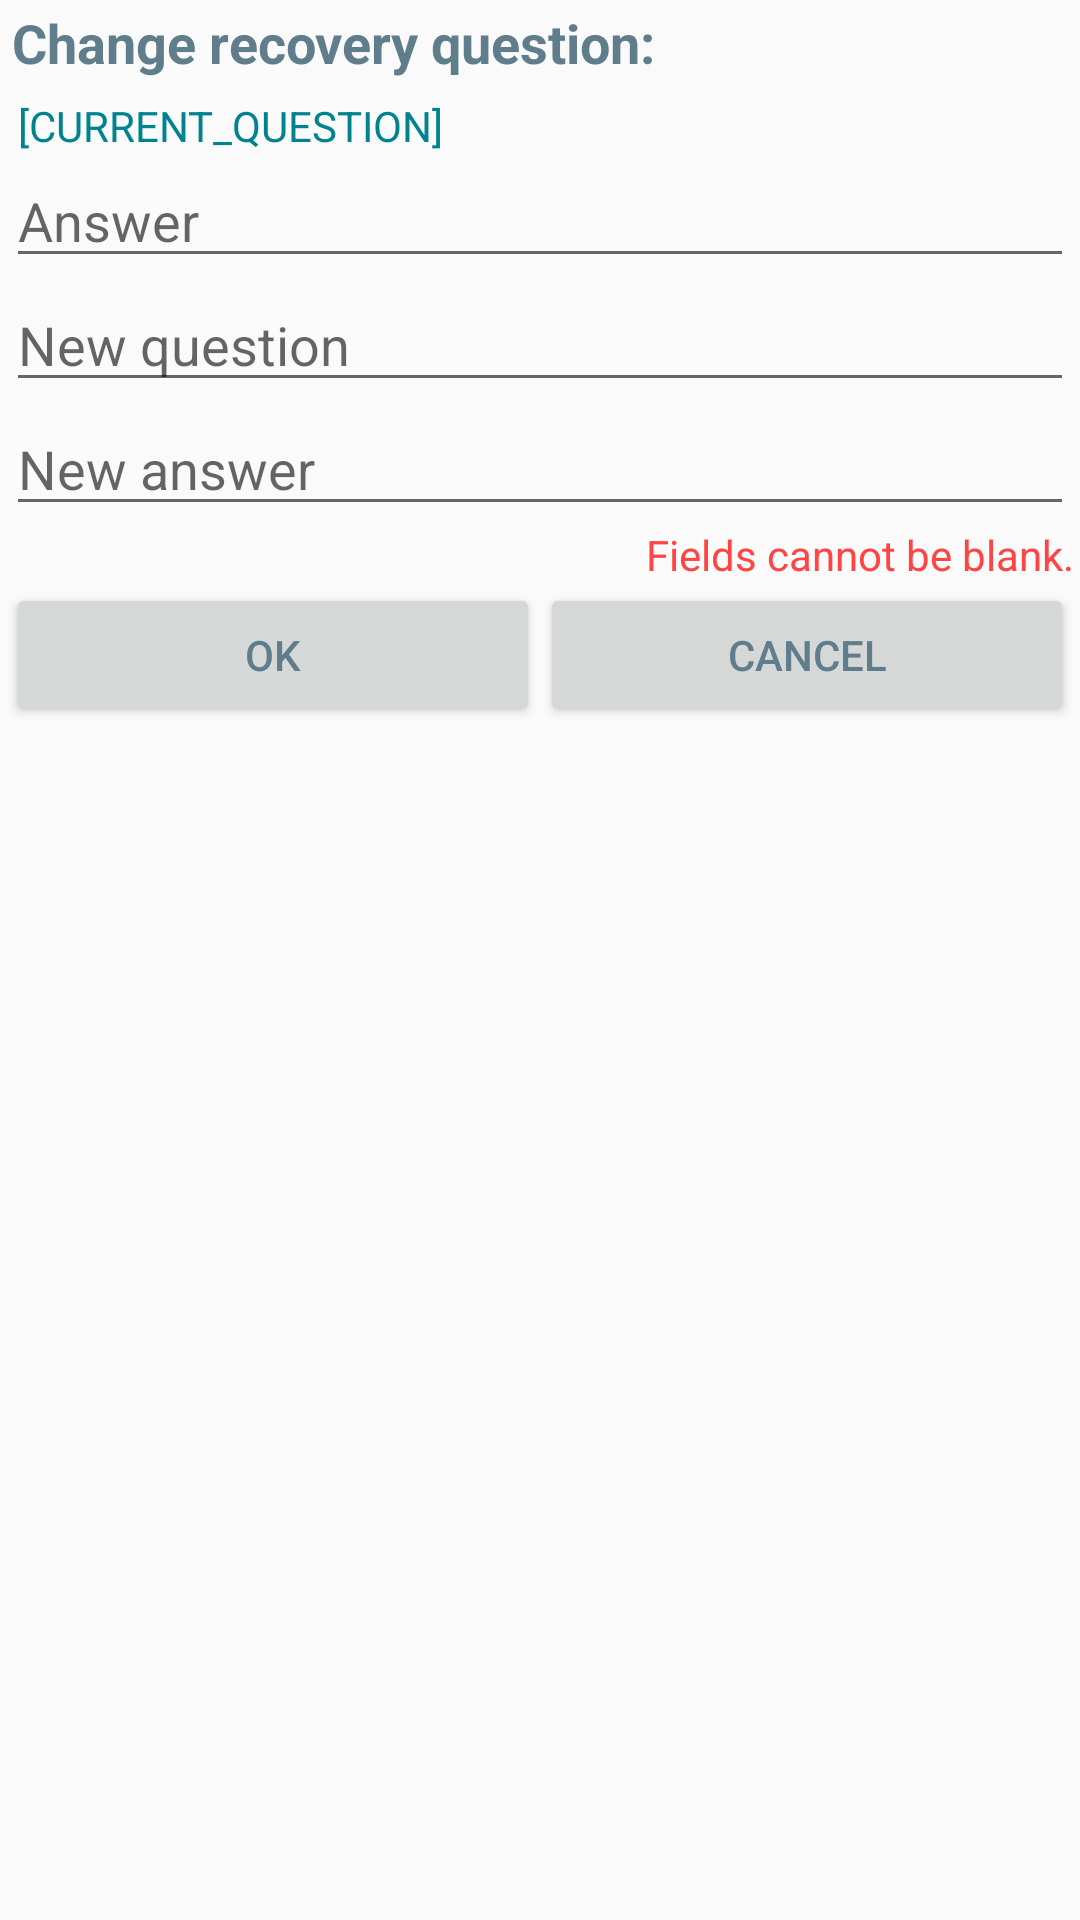

Here is an Android app screen rendered from its layout file. Give the layout XML and the strings, colors and styles it references.
<!-- AndroidManifest.xml: application theme AppTheme -->
<!-- res/layout/dialog_change_recov.xml -->
<?xml version="1.0" encoding="utf-8"?>
<LinearLayout xmlns:android="http://schemas.android.com/apk/res/android"
    android:orientation="vertical" android:layout_width="match_parent"
    android:layout_height="match_parent"
    android:minWidth="400dp"
    android:paddingLeft="2dp"
    android:paddingRight="2dp"
    android:paddingTop="2dp">

    <TextView
        android:layout_width="wrap_content"
        android:layout_height="wrap_content"
        android:textAppearance="?android:attr/textAppearanceMedium"
        android:textStyle="bold"
        android:text="Change recovery question:"
        android:layout_marginBottom="2dp"
        android:textColor="@color/colorPrimary"
        android:paddingLeft="2dp"/>


    <TextView
        android:layout_width="wrap_content"
        android:layout_height="wrap_content"
        android:text="[CURRENT_QUESTION]"
        android:id="@+id/dialog_change_recov_current_question"
        android:layout_marginLeft="4dp"
        android:layout_marginTop="4dp"
        android:textColor="@color/colorAccent"/>

    <EditText
        android:layout_width="match_parent"
        android:layout_height="wrap_content"
        android:id="@+id/dialog_change_recov_current_answer"
        android:maxLines="1"
        android:hint="Answer"/>

    <EditText
        android:layout_width="match_parent"
        android:layout_height="wrap_content"
        android:id="@+id/dialog_change_recov_new_question"
        android:hint="New question"/>

    <EditText
        android:layout_width="match_parent"
        android:layout_height="wrap_content"
        android:id="@+id/dialog_change_recov_new_answer"
        android:maxLines="1"
        android:hint="New answer"/>

    <TextView
        android:layout_width="wrap_content"
        android:layout_height="wrap_content"
        android:textAppearance="?android:attr/textAppearanceSmall"
        android:text="Fields cannot be blank."
        android:id="@+id/dialog_change_recov_error"
        android:layout_gravity="right"
        android:layout_marginRight="@dimen/activity_horizontal_margin"
        android:textColor="@color/setup_submit_disabled"/>

    <LinearLayout
        android:layout_width="match_parent"
        android:layout_height="wrap_content"
        android:orientation="horizontal">

        <Button
            android:layout_width="match_parent"
            android:layout_height="wrap_content"
            android:text="OK"
            android:id="@+id/dialog_change_recov_ok"
            android:layout_weight="1"
            android:textColor="@color/colorPrimary"/>

        <Button
            android:layout_width="match_parent"
            android:layout_height="wrap_content"
            android:text="Cancel"
            android:id="@+id/dialog_change_recov_cancel"
            android:layout_weight="1"
            android:textColor="@color/colorPrimary"/>

    </LinearLayout>

</LinearLayout>
<!-- resources referenced by this layout -->
<resources>
  <color name="colorAccent">#00838F</color>
  <color name="colorPrimary">#607D8B</color>
  <style name="AppTheme" parent="Theme.AppCompat.Light.DarkActionBar">
          
          <item name="colorPrimary">@color/colorPrimary</item>
          <item name="colorPrimaryDark">@color/colorPrimaryDark</item>
          <item name="colorAccent">@color/colorAccent</item>
      </style>
  <color name="colorPrimaryDark">#455A64</color>
</resources>
